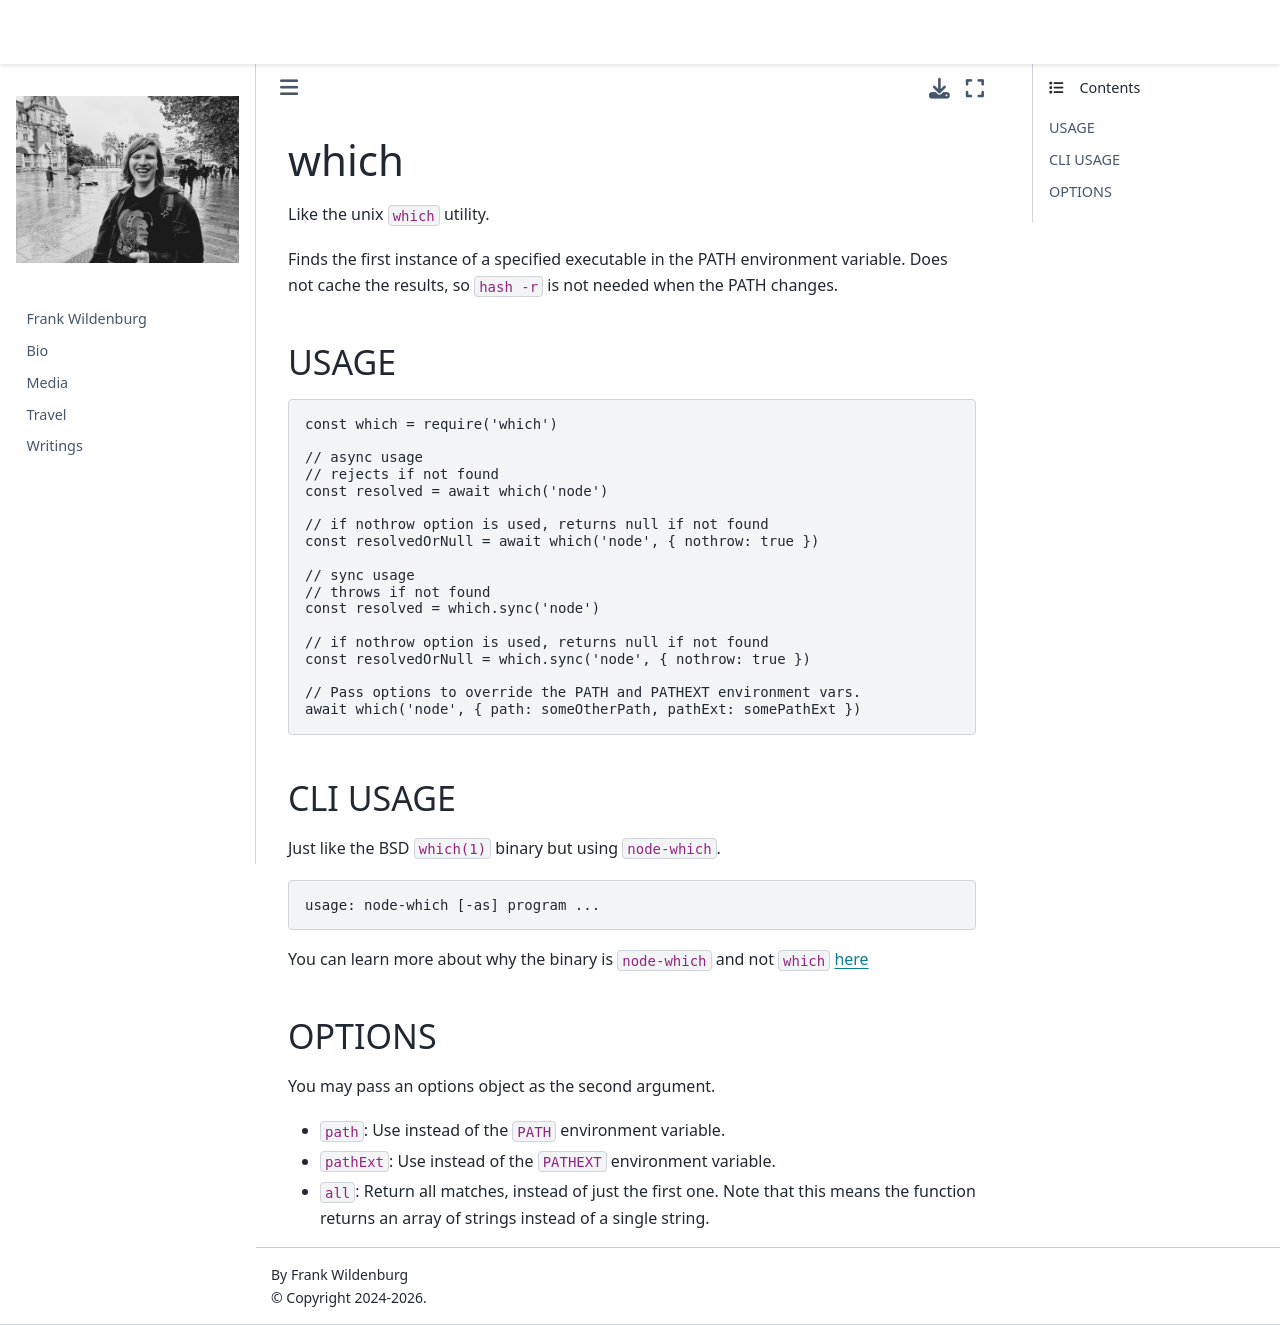

repository: frank-wildenburg/frank-wildenburg.github.io · page: node_modules/npm/node_modules/which/README.html · generator: jekyll

# which

Like the unix `which` utility.

Finds the first instance of a specified executable in the PATH
environment variable.  Does not cache the results, so `hash -r` is not
needed when the PATH changes.

## USAGE

```javascript
const which = require('which')

// async usage
// rejects if not found
const resolved = await which('node')

// if nothrow option is used, returns null if not found
const resolvedOrNull = await which('node', { nothrow: true })

// sync usage
// throws if not found
const resolved = which.sync('node')

// if nothrow option is used, returns null if not found
const resolvedOrNull = which.sync('node', { nothrow: true })

// Pass options to override the PATH and PATHEXT environment vars.
await which('node', { path: someOtherPath, pathExt: somePathExt })
```

## CLI USAGE

Just like the BSD `which(1)` binary but using `node-which`.

```
usage: node-which [-as] program ...
```

You can learn more about why the binary is `node-which` and not `which` 
[here](https://github.com/npm/node-which/pull/67)

## OPTIONS

You may pass an options object as the second argument.

- `path`: Use instead of the `PATH` environment variable.
- `pathExt`: Use instead of the `PATHEXT` environment variable.
- `all`: Return all matches, instead of just the first one.  Note that
  this means the function returns an array of strings instead of a
  single string.
